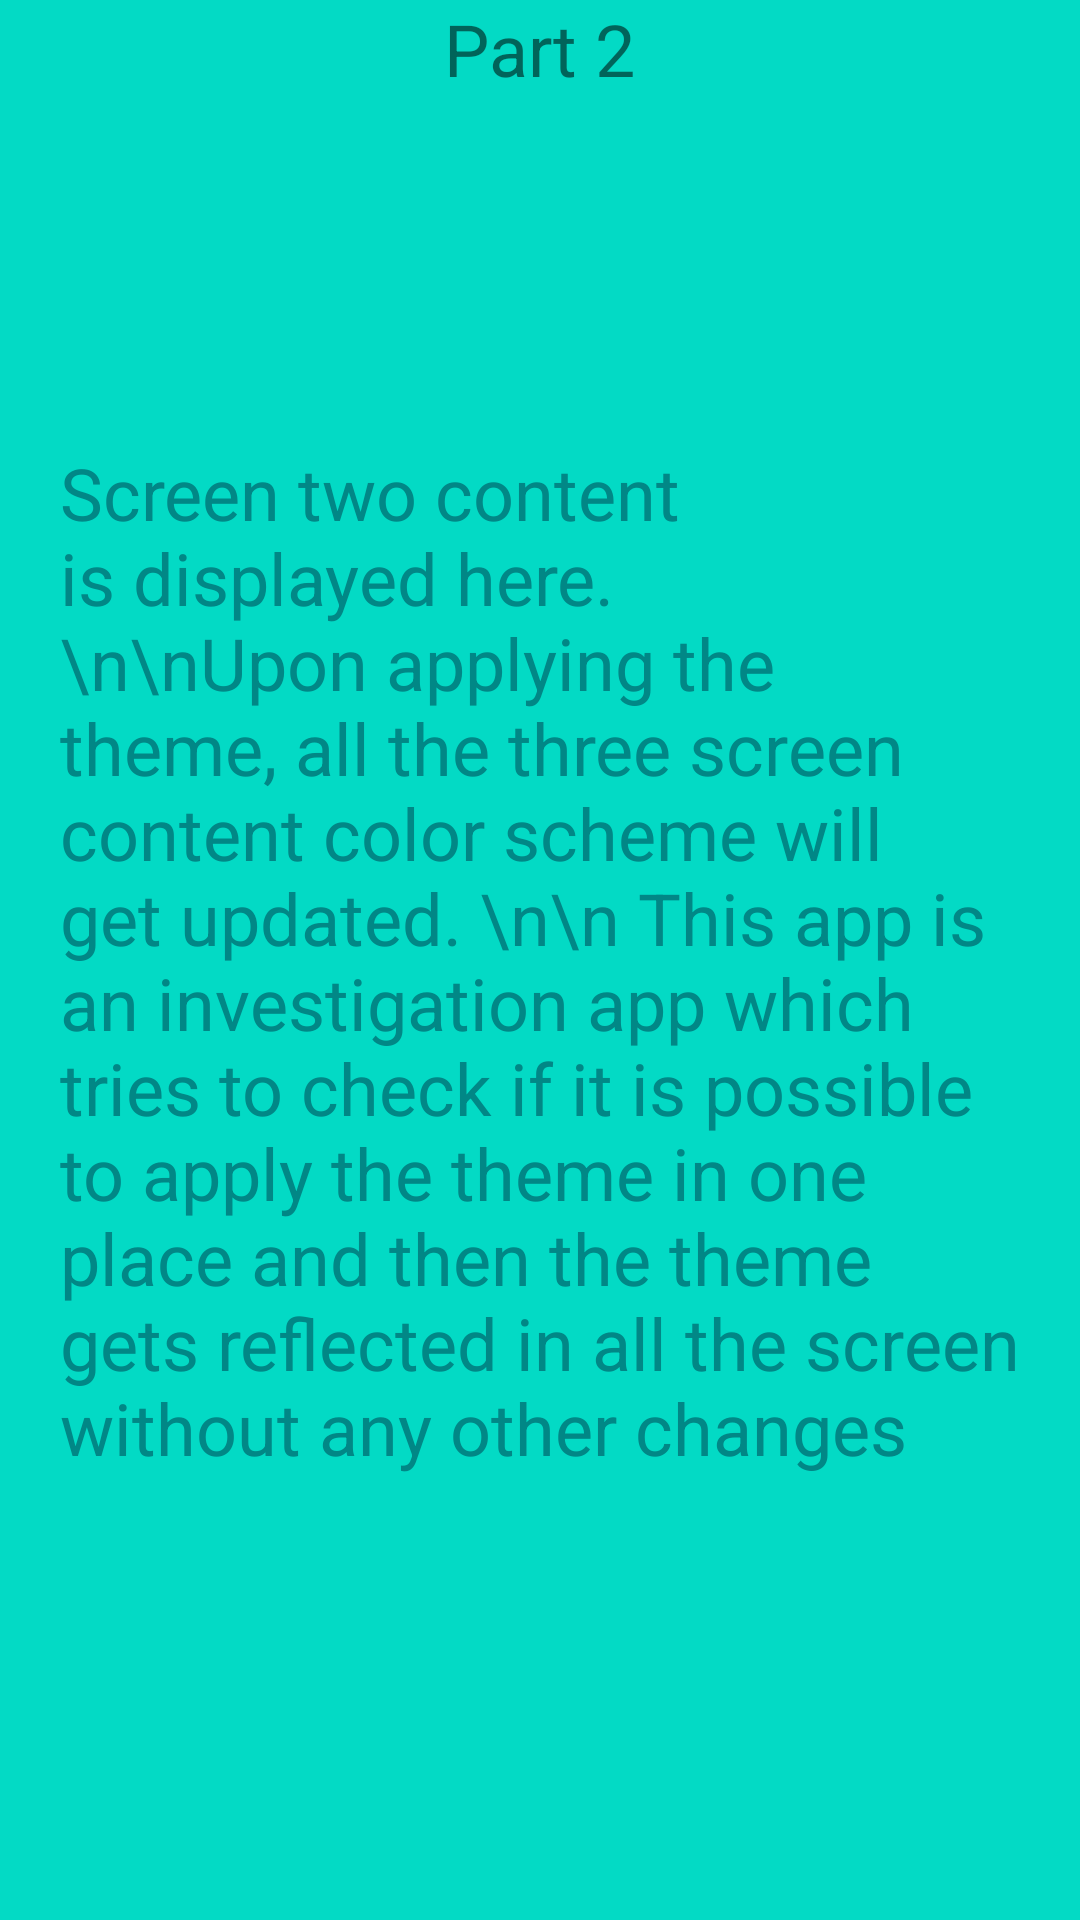

The Android layout XML behind this screen, and the referenced resources:
<!-- AndroidManifest.xml: application theme Theme.AtriaTheme -->
<!-- res/layout/activity_part22.xml -->
<?xml version="1.0" encoding="utf-8"?>
<RelativeLayout xmlns:android="http://schemas.android.com/apk/res/android"
    xmlns:app="http://schemas.android.com/apk/res-auto"
    xmlns:tools="http://schemas.android.com/tools"
    android:layout_width="match_parent"
    android:layout_height="match_parent"
    android:background="?android:attr/colorControlActivated"
    tools:context=".Part2Activity">

    <TextView
        android:layout_width="wrap_content"
        android:layout_height="wrap_content"
        android:layout_alignParentTop="true"
        android:layout_centerInParent="true"
        android:text="Part 2"
        android:textSize="24sp" />

    <RelativeLayout
        android:layout_width="match_parent"
        android:layout_height="wrap_content"
        android:layout_centerInParent="true">

        <TextView
            android:id="@+id/content_text"
            android:layout_width="wrap_content"
            android:layout_height="wrap_content"
            android:layout_alignParentTop="true"
            android:layout_centerInParent="true"
            android:textColor="?android:attr/colorPrimary"
            android:padding="20dp"
            android:text="Screen two content is displayed here.
            \n\nUpon applying the theme, all the three screen content color
scheme will get updated.
\n\n This app is an investigation app which tries to check if it is possible to
apply the theme in one place and then the theme gets reflected in all the screen without any other changes"
            android:textSize="24sp" />
    </RelativeLayout>

    <Button
        android:visibility="gone"
        android:layout_width="wrap_content"
        android:layout_height="wrap_content"
        android:layout_alignParentBottom="true"
        android:layout_centerHorizontal="true"
        android:layout_marginBottom="20dp"
        android:background="@color/cardview_shadow_start_color"
        android:text="Show WebView" />

</RelativeLayout>
<!-- resources referenced by this layout -->
<resources>
  <style name="Theme.AtriaTheme" parent="Theme.MaterialComponents.DayNight.DarkActionBar">
          
          <item name="colorPrimary">@color/purple_500</item>
          <item name="colorPrimaryVariant">@color/purple_700</item>
          <item name="colorOnPrimary">@color/white</item>
          
          <item name="colorSecondary">@color/teal_200</item>
          <item name="colorSecondaryVariant">@color/teal_700</item>
          <item name="colorOnSecondary">@color/black</item>
          
          <item name="android:statusBarColor" tools:targetApi="l">?attr/colorPrimaryVariant</item>
          
      </style>
  <color name="purple_500">#FF018786</color>
  <color name="purple_700">#FF3700B3</color>
  <color name="white">#FFFFFFFF</color>
  <color name="teal_200">#FF03DAC5</color>
  <color name="teal_700">#FF018786</color>
  <color name="black">#FF000000</color>
</resources>
